Photos from the image-classification dataset "Mango-Dataset" in the GitHub repository muhammadimran-ui/Mango-Dataset. Its 4 classes are: damage, good mango, over ripe mango, under ripe mango.

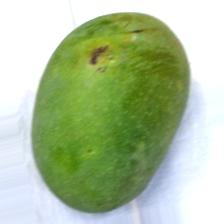
Label: under ripe mango

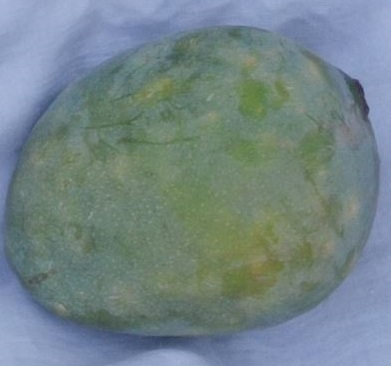
Label: good mango

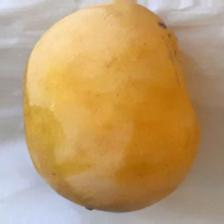
Label: over ripe mango

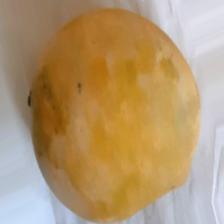
Label: over ripe mango

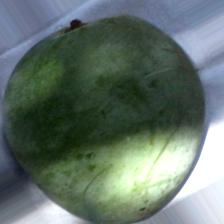
Label: under ripe mango

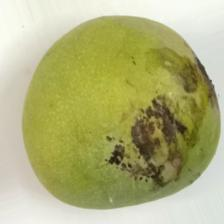
Label: damage
